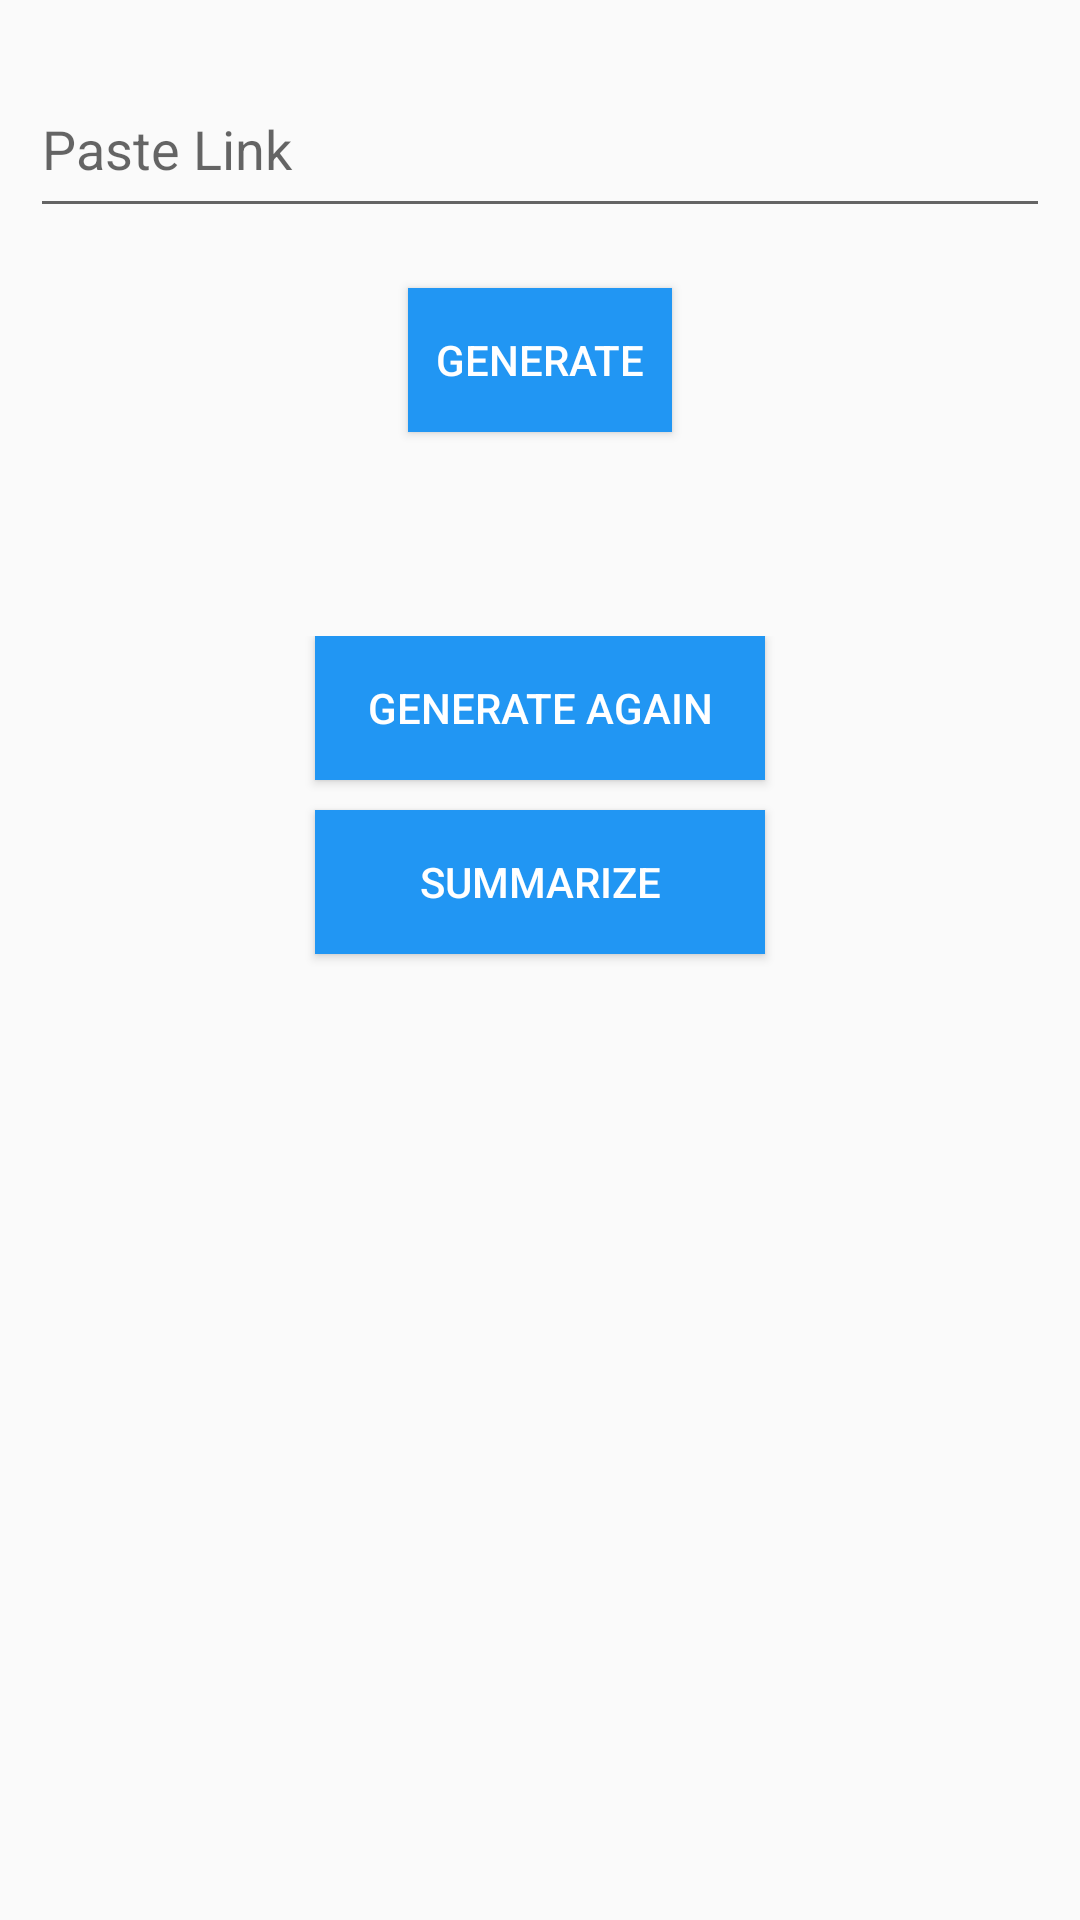

Layout XML and referenced resources for this Android screen:
<!-- AndroidManifest.xml: application theme AppTheme -->
<!-- res/layout/activity_video.xml -->
<?xml version="1.0" encoding="utf-8"?>
<ScrollView
    xmlns:android="http://schemas.android.com/apk/res/android"
    xmlns:app="http://schemas.android.com/apk/res-auto"
    xmlns:tools="http://schemas.android.com/tools"
    android:layout_width="match_parent"
    android:layout_height="match_parent"
    tools:context=".VideoActivity">

    <LinearLayout
        android:layout_width="match_parent"
        android:layout_height="match_parent"
        android:orientation="vertical"
        android:gravity="center"
        android:paddingLeft="10dp"
        android:paddingRight="10dp">

        <EditText
            android:layout_marginTop="20dp"
            android:id="@+id/link"
            android:layout_width="match_parent"
            android:layout_height="56dp"
            android:hint="Paste Link" />

        <Button
            android:id="@+id/generate_btn"
            android:layout_width="wrap_content"
            android:layout_height="wrap_content"
            android:text="Generate"
            android:textColor="@color/white"
            android:layout_marginTop="20dp"
            android:layout_marginBottom="20dp"
            android:background="@color/blue" />

        <RelativeLayout
            android:layout_width="match_parent"
            android:layout_height="wrap_content">

            <TextView
                android:id="@+id/transcript"
                android:layout_width="match_parent"
                android:layout_height="wrap_content"
                android:text="" />

            <ProgressBar
                android:id="@+id/pd"
                android:layout_width="wrap_content"
                android:layout_height="wrap_content"
                android:layout_centerInParent="true"
                android:visibility="invisible" />
        </RelativeLayout>

        <LinearLayout
            android:layout_width="match_parent"
            android:layout_height="wrap_content"
            android:orientation="vertical"
            android:gravity="center">

            <Button
                android:id="@+id/more_btn"
                android:layout_width="150dp"
                android:layout_height="wrap_content"
                android:background="@color/blue"
                android:text="Generate again"
                android:textColor="@color/white" />

            <Button
                android:id="@+id/summarize"
                android:layout_width="150dp"
                android:layout_height="wrap_content"
                android:layout_marginTop="10dp"
                android:layout_marginBottom="10dp"
                android:background="@color/blue"
                android:text="Summarize"
                android:textColor="@color/white" />

        </LinearLayout>
        <RelativeLayout
            android:layout_width="match_parent"
            android:layout_height="wrap_content">
            <TextView
                android:layout_width="match_parent"
                android:layout_height="wrap_content"
                android:layout_marginTop="20dp"
                android:visibility="invisible"
                android:id="@+id/res_summary"
                />
            <ProgressBar
                android:id="@+id/pd_summary"
                android:layout_width="wrap_content"
                android:layout_height="wrap_content"
                android:layout_centerInParent="true"
                android:visibility="invisible"/>

        </RelativeLayout>

    </LinearLayout>
</ScrollView>
<!-- resources referenced by this layout -->
<resources>
  <color name="blue">#2196F3</color>
  <color name="white">#FFFFFFFF</color>
  <style name="AppTheme" parent="Theme.AppCompat.Light.DarkActionBar">
          
          <item name="colorPrimary">#2196F3</item>
          <item name="colorPrimaryDark">#2196F3</item>
          <item name="colorAccent">#03A9F4</item>
      </style>
</resources>
